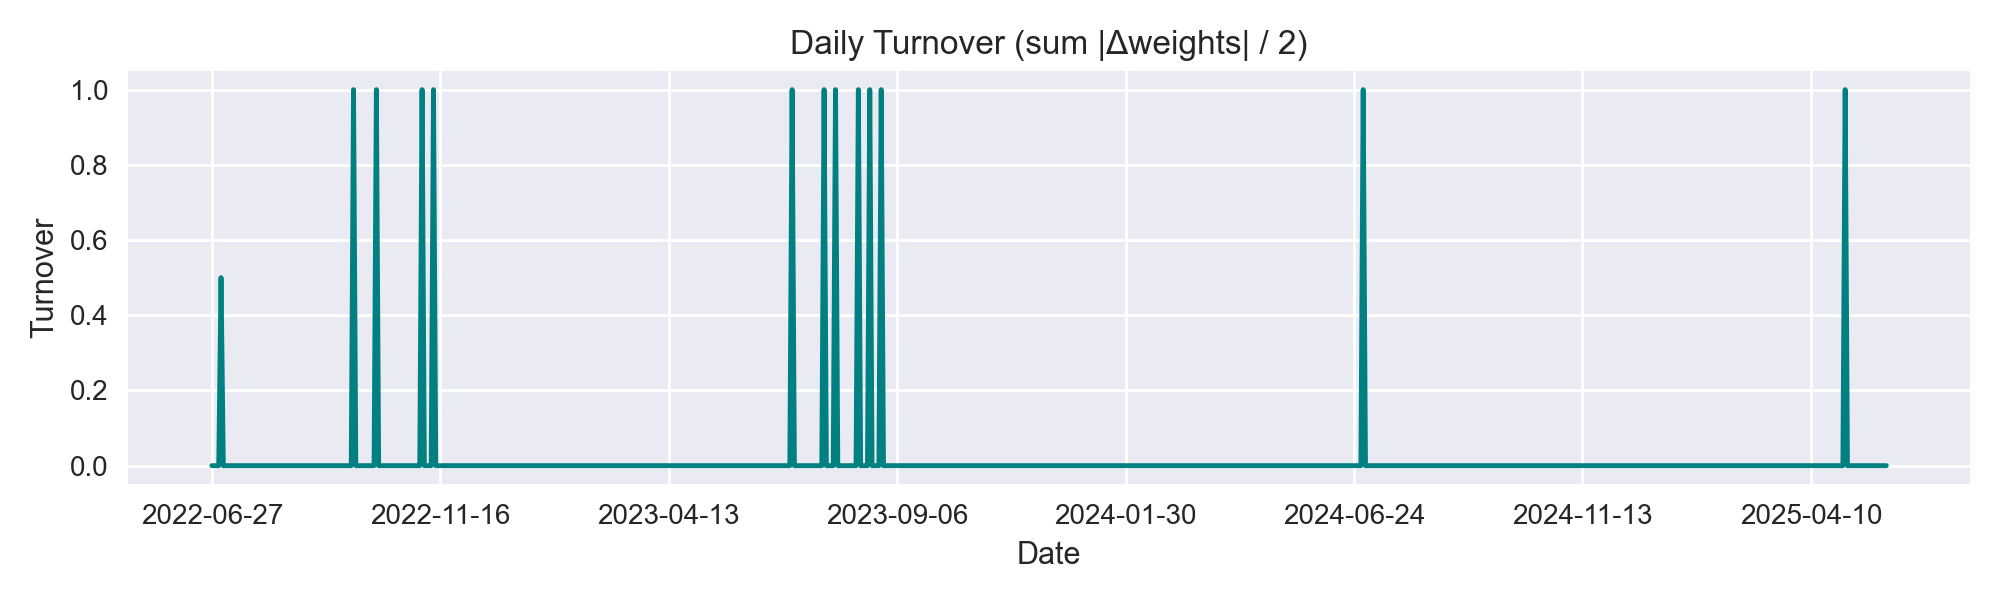

Source data for this figure (header and first rows):
, turnover
2022-06-27, 0.0
2022-06-28, 0.0
2022-06-29, 0.0
2022-06-30, 0.0
2022-07-01, 0.5
2022-07-05, 0.0
2022-07-06, 0.0
2022-07-07, 0.0
2022-07-08, 0.0
2022-07-11, 0.0
2022-07-12, 0.0
2022-07-13, 0.0
2022-07-14, 0.0
2022-07-15, 0.0
2022-07-18, 0.0
2022-07-19, 0.0
2022-07-20, 0.0
2022-07-21, 0.0
2022-07-22, 0.0
2022-07-25, 0.0
2022-07-26, 0.0
2022-07-27, 0.0
2022-07-28, 0.0
2022-07-29, 0.0
2022-08-01, 0.0
2022-08-02, 0.0
2022-08-03, 0.0
2022-08-04, 0.0
2022-08-05, 0.0
2022-08-08, 0.0
2022-08-09, 0.0
2022-08-10, 0.0
2022-08-11, 0.0
2022-08-12, 0.0
2022-08-15, 0.0
2022-08-16, 0.0
2022-08-17, 0.0
2022-08-18, 0.0
2022-08-19, 0.0
2022-08-22, 0.0
2022-08-23, 0.0
2022-08-24, 0.0
2022-08-25, 0.0
2022-08-26, 0.0
2022-08-29, 0.0
2022-08-30, 0.0
2022-08-31, 0.0
2022-09-01, 0.0
2022-09-02, 0.0
2022-09-06, 0.0
2022-09-07, 0.0
2022-09-08, 0.0
2022-09-09, 0.0
2022-09-12, 0.0
2022-09-13, 0.0
2022-09-14, 0.0
2022-09-15, 0.0
2022-09-16, 0.0
2022-09-19, 0.0
2022-09-20, 0.0
... 674 more rows
